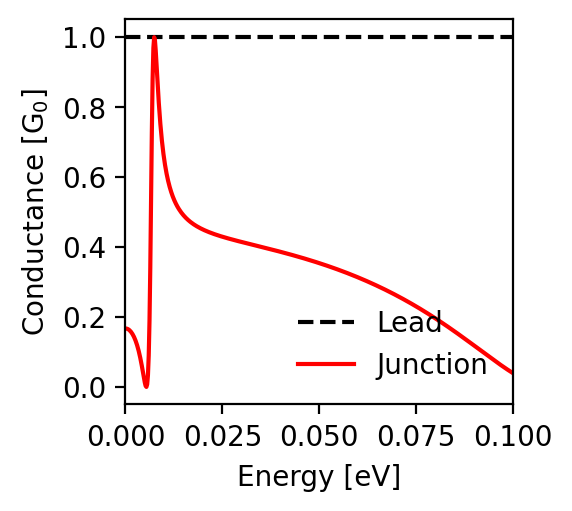

The table this chart was drawn from, first rows:
energy; conductance_lead; conductance_junction
-0.1; 1.0; 0.039
-0.0998; 1.0; 0.041
-0.0996; 1.0; 0.042
-0.0994; 1.0; 0.044
-0.0992; 1.0; 0.045
-0.099; 1.0; 0.047
-0.0988; 1.0; 0.048
-0.0986; 1.0; 0.049
-0.0984; 1.0; 0.051
-0.0982; 1.0; 0.052
-0.098; 1.0; 0.054
-0.0978; 1.0; 0.055
-0.0976; 1.0; 0.057
-0.0974; 1.0; 0.058
-0.0972; 1.0; 0.06
-0.097; 1.0; 0.062
-0.0968; 1.0; 0.063
-0.0966; 1.0; 0.065
-0.0964; 1.0; 0.066
-0.0962; 1.0; 0.068
-0.096; 1.0; 0.069
-0.0958; 1.0; 0.071
-0.0956; 1.0; 0.072
-0.0954; 1.0; 0.074
-0.0952; 1.0; 0.076
-0.095; 1.0; 0.077
-0.0948; 1.0; 0.079
-0.0946; 1.0; 0.08
-0.0944; 1.0; 0.082
-0.0942; 1.0; 0.084
-0.094; 1.0; 0.085
-0.0938; 1.0; 0.087
-0.0936; 1.0; 0.089
-0.0934; 1.0; 0.09
-0.0932; 1.0; 0.092
-0.093; 1.0; 0.093
-0.0928; 1.0; 0.095
-0.0926; 1.0; 0.097
-0.0924; 1.0; 0.098
-0.0922; 1.0; 0.1
-0.092; 1.0; 0.102
-0.0918; 1.0; 0.103
-0.0916; 1.0; 0.105
-0.0914; 1.0; 0.107
-0.0912; 1.0; 0.108
-0.091; 1.0; 0.11
-0.0908; 1.0; 0.111
-0.0906; 1.0; 0.113
-0.0904; 1.0; 0.115
-0.0902; 1.0; 0.116
-0.09; 1.0; 0.118
-0.0898; 1.0; 0.12
-0.0896; 1.0; 0.121
-0.0894; 1.0; 0.123
-0.0892; 1.0; 0.125
-0.089; 1.0; 0.126
-0.0888; 1.0; 0.128
-0.0886; 1.0; 0.129
-0.0884; 1.0; 0.131
-0.0882; 1.0; 0.133
... 941 more rows
